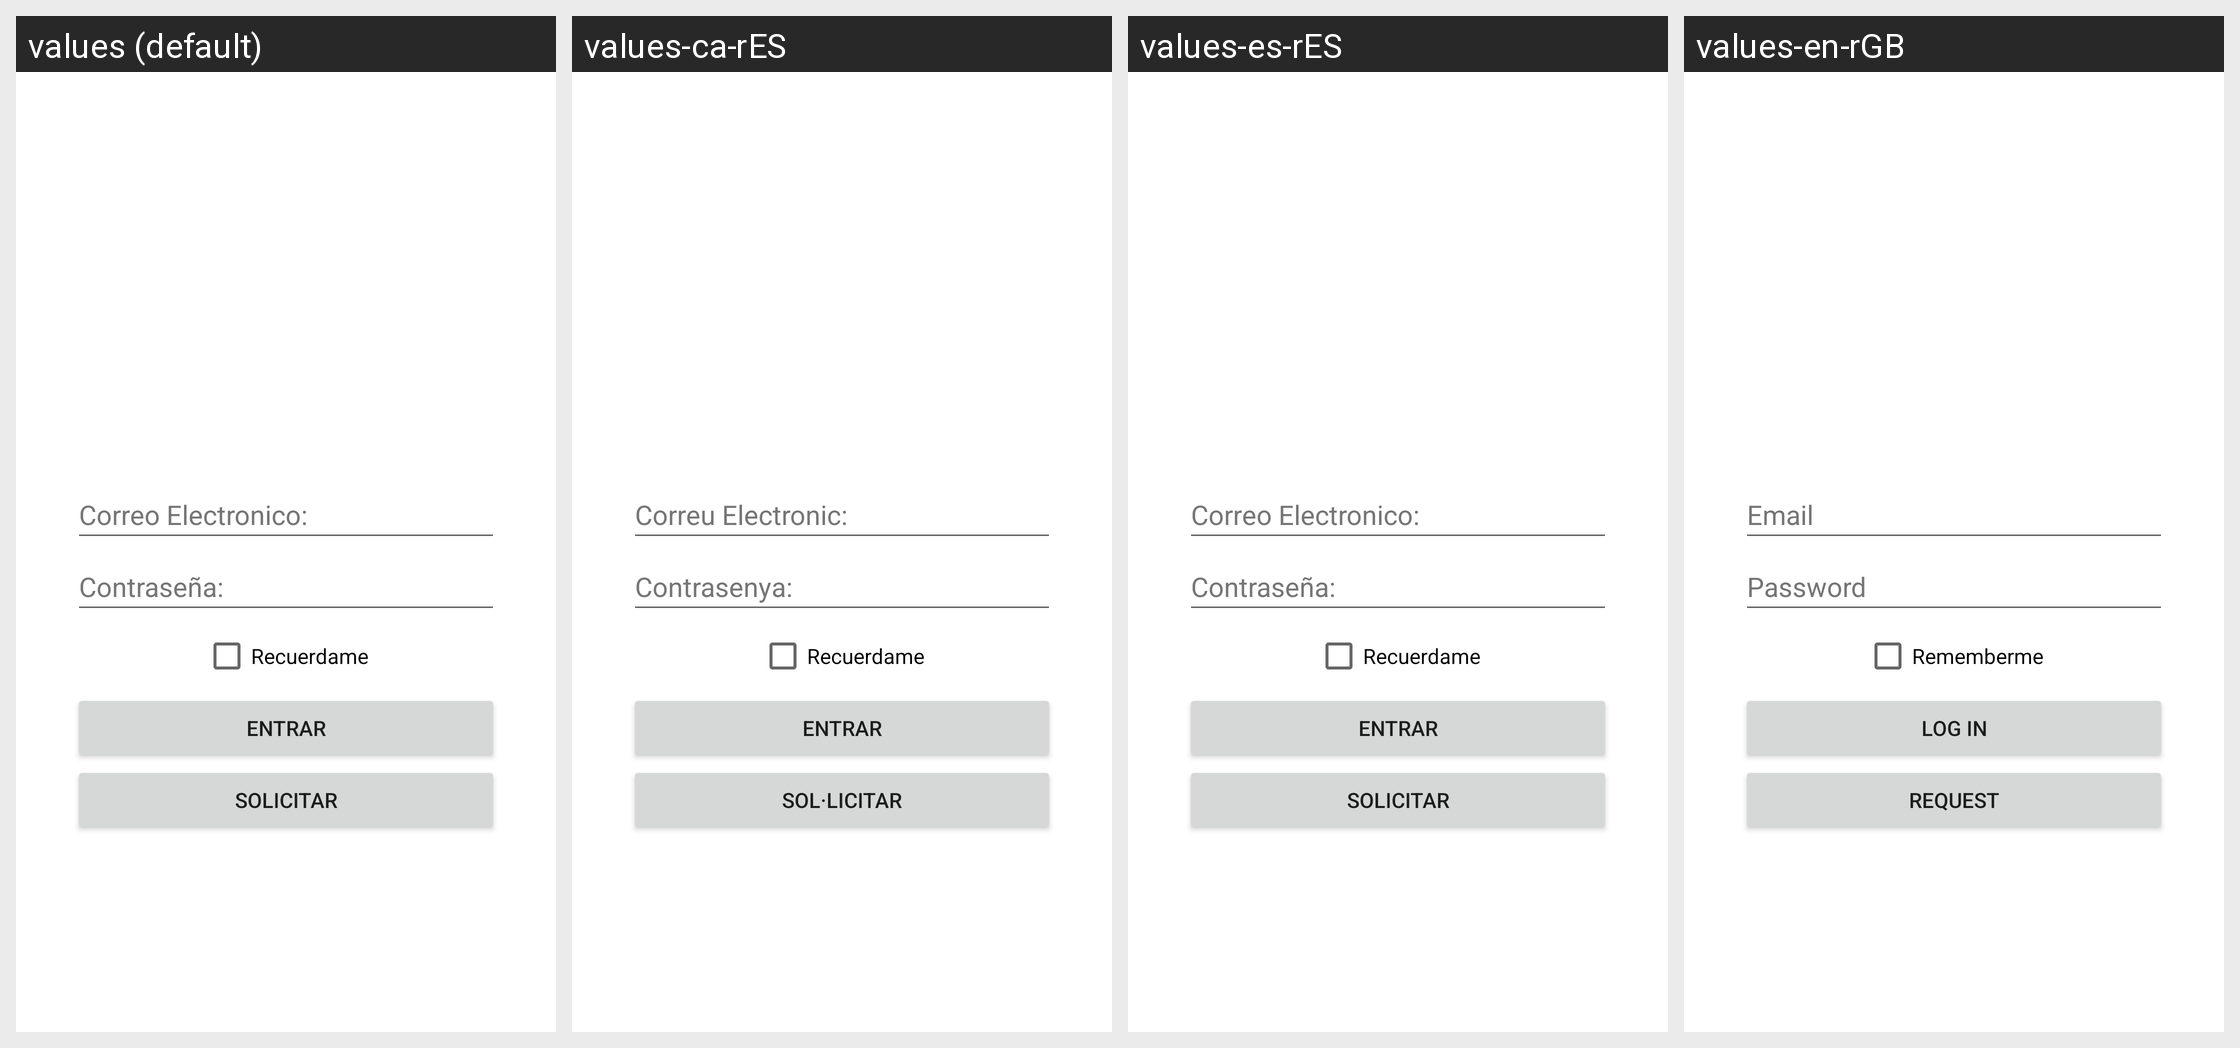

Translations of the strings shown on this Android screen, per locale in the grid:
Android screen res/layout/login.xml rendered under 4 locales, left to right: values (default), values-ca-rES, values-es-rES, values-en-rGB. Device: Nexus 5 (rendered at 1080×1920; each locale shown at half size, 540×960, under a caption strip naming it); theme Theme.IncidenciasPalmeres.
Strings drawn on this screen, with the default value and each locale's value (text and hints the layout hard-codes, and strings that could not be matched under every locale, appear in the picture but are not listed):

email
  values: Correo Electronico:
  values-ca-rES: Correu Electronic:
  values-es-rES: Correo Electronico:
  values-en-rGB: Email

password
  values: Contraseña:
  values-ca-rES: Contrasenya:
  values-es-rES: Contraseña:
  values-en-rGB: Password

remember
  values: Recuerdame
  values-ca-rES: Recuerdame
  values-es-rES: Recuerdame
  values-en-rGB: Rememberme

login
  values: Entrar
  values-ca-rES: Entrar
  values-es-rES: Entrar
  values-en-rGB: Log in

solicitar
  values: Solicitar
  values-ca-rES: Sol·licitar
  values-es-rES: Solicitar
  values-en-rGB: Request
